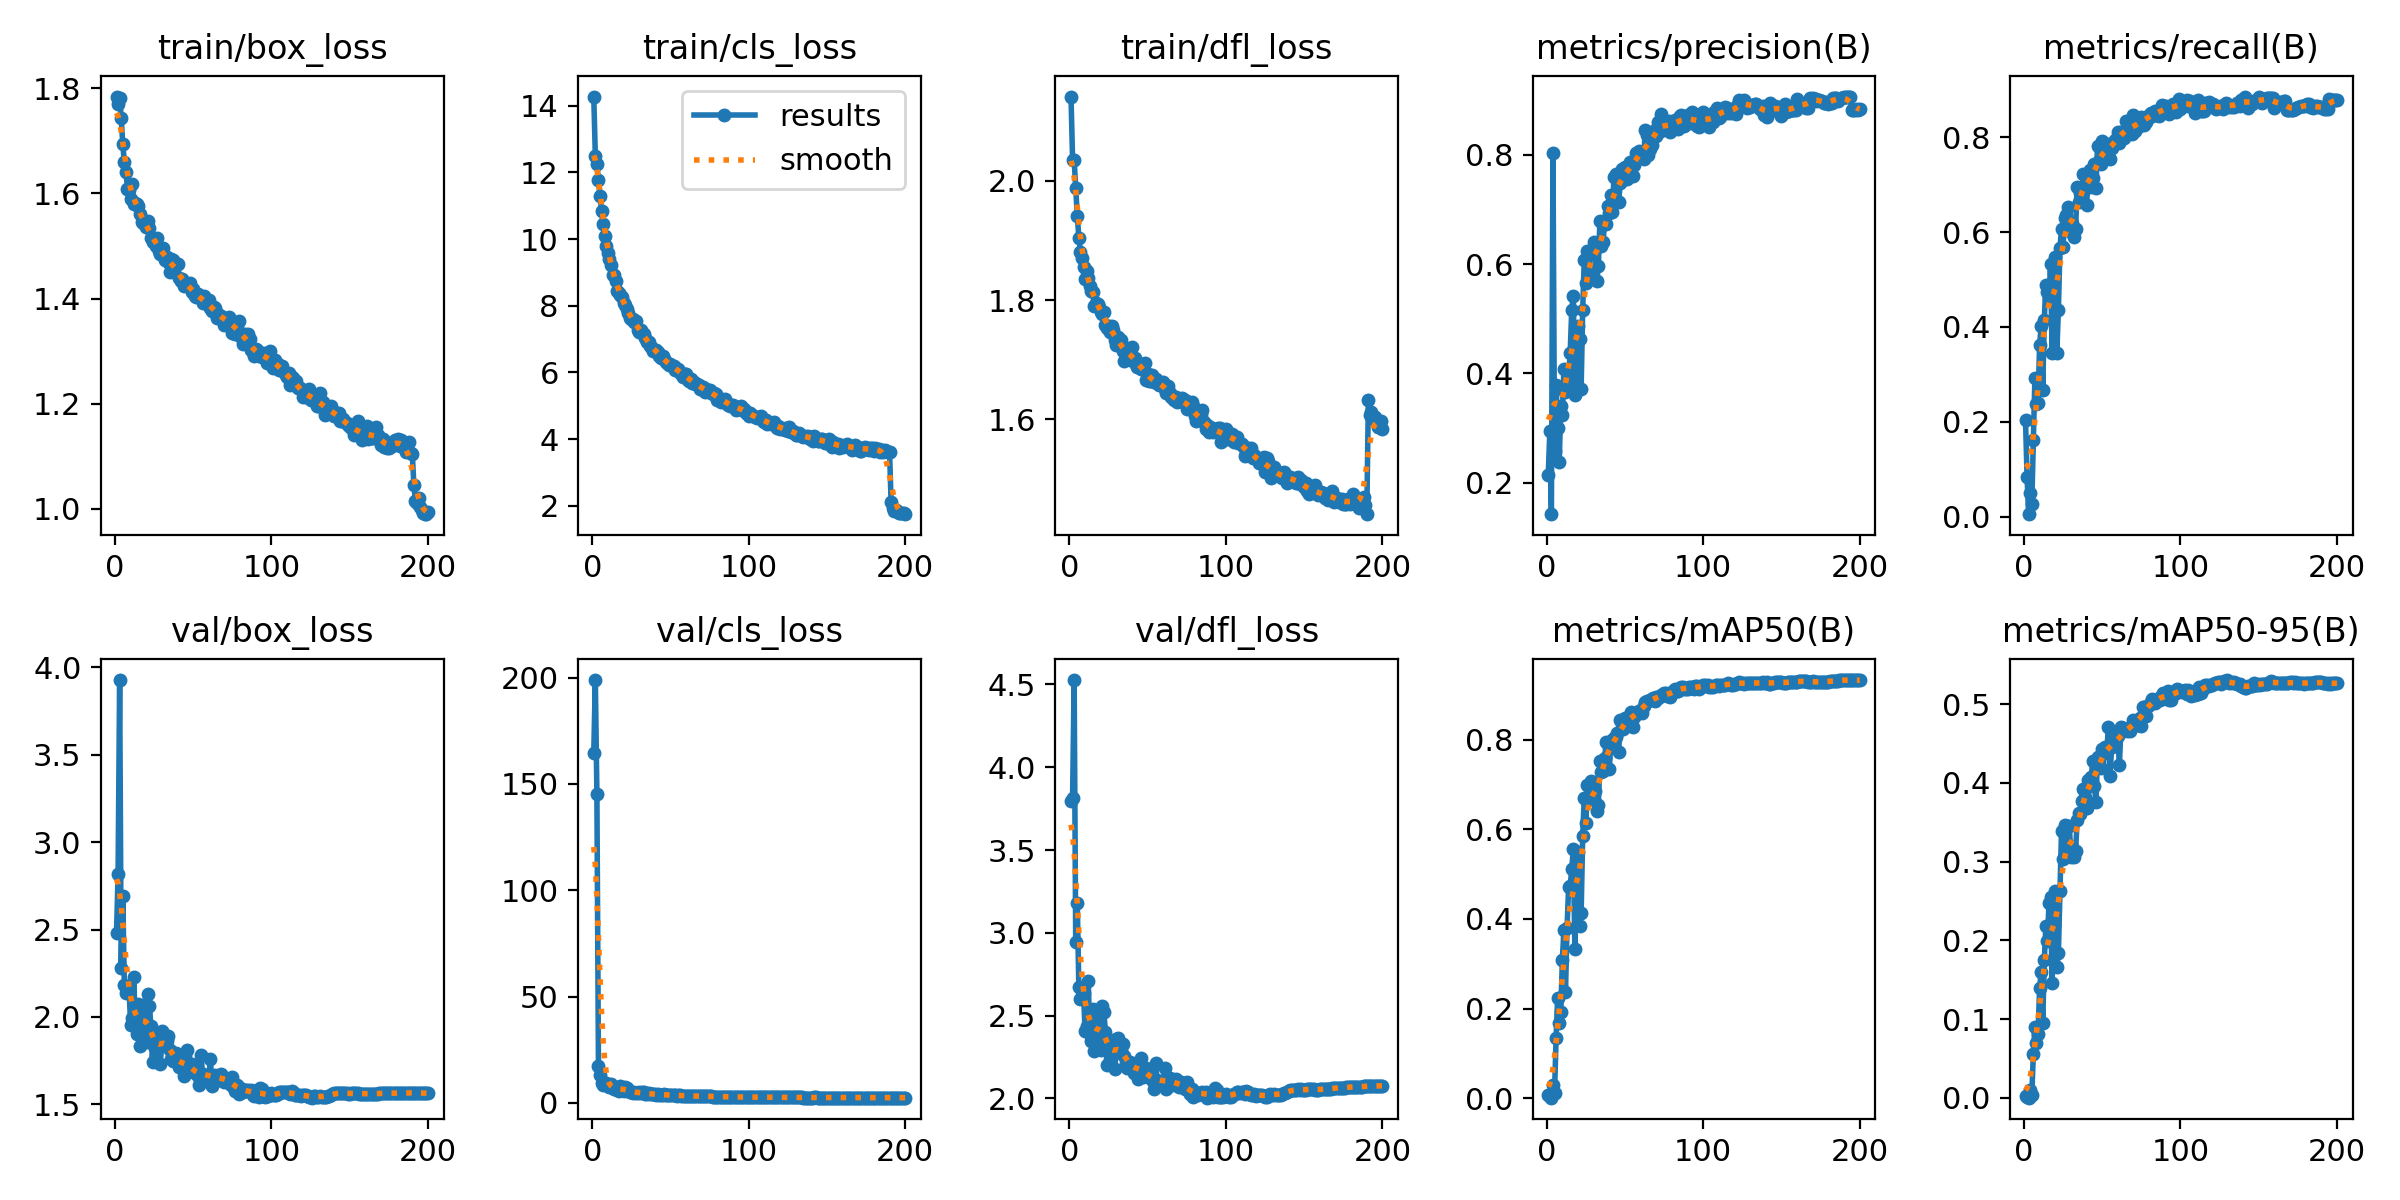

The table this chart was drawn from, first rows:
epoch, time, train/box_loss, train/cls_loss, train/dfl_loss, metrics/precision(B), metrics/recall(B), metrics/mAP50(B), metrics/mAP50-95(B), val/box_loss, val/cls_loss, val/dfl_loss, lr/pg0, lr/pg1, lr/pg2
1, 117, 1.784, 14.28, 2.141, 0.2144, 0.2029, 0.00792, 0.0022, 2.479, 164.5, 3.794, 0.0003296, 0.0003296, 0.06737
2, 214.3, 1.769, 12.5, 2.035, 0.2949, 0.08347, 0.0062, 0.00165, 2.815, 198.9, 3.812, 0.0006629, 0.0006629, 0.03437
3, 329.2, 1.782, 12.24, 2.035, 0.1428, 0.00496, 0.00095, 0.00027, 3.926, 145.4, 4.527, 0.000996, 0.000996, 0.001371
4, 425.5, 1.743, 11.76, 1.987, 0.8033, 0.04955, 0.02965, 0.01044, 2.277, 17.19, 2.946, 0.0009995, 0.0009995, 0.0009995
5, 521.9, 1.693, 11.28, 1.942, 0.2584, 0.02719, 0.01216, 0.00372, 2.691, 13.24, 3.182, 0.000999, 0.000999, 0.000999
6, 618, 1.659, 10.83, 1.904, 0.3794, 0.1605, 0.1333, 0.05513, 2.185, 9.392, 2.671, 0.0009985, 0.0009985, 0.0009985
7, 713.8, 1.64, 10.46, 1.881, 0.2999, 0.2918, 0.2237, 0.09012, 2.136, 8.566, 2.601, 0.0009978, 0.0009978, 0.0009978
8, 810, 1.609, 10.1, 1.871, 0.2374, 0.2375, 0.1676, 0.06947, 2.175, 9.562, 2.646, 0.000997, 0.000997, 0.000997
9, 905.8, 1.606, 9.805, 1.855, 0.3412, 0.2388, 0.1921, 0.08119, 2.169, 9.45, 2.634, 0.0009961, 0.0009961, 0.0009961
10, 1002, 1.588, 9.573, 1.836, 0.324, 0.3615, 0.3073, 0.1394, 1.952, 7.8, 2.405, 0.0009951, 0.0009951, 0.0009951
11, 1098, 1.617, 9.39, 1.849, 0.4087, 0.4017, 0.3761, 0.1603, 1.995, 7.273, 2.437, 0.0009939, 0.0009939, 0.0009939
12, 1194, 1.58, 9.216, 1.837, 0.366, 0.2666, 0.2364, 0.09529, 2.231, 8.947, 2.707, 0.0009926, 0.0009926, 0.0009926
13, 1290, 1.581, 8.911, 1.824, 0.3761, 0.415, 0.3794, 0.1747, 1.953, 7.117, 2.387, 0.0009912, 0.0009912, 0.0009912
14, 1385, 1.58, 8.912, 1.816, 0.3957, 0.4892, 0.4703, 0.2178, 1.903, 6.513, 2.348, 0.0009897, 0.0009897, 0.0009897
15, 1481, 1.575, 8.749, 1.813, 0.4374, 0.4733, 0.4733, 0.1988, 2.073, 6.476, 2.539, 0.0009881, 0.0009881, 0.0009881
16, 1576, 1.561, 8.455, 1.791, 0.5165, 0.4593, 0.511, 0.2475, 1.834, 6.14, 2.287, 0.0009863, 0.0009863, 0.0009863
17, 1671, 1.545, 8.376, 1.795, 0.542, 0.5318, 0.5565, 0.2549, 1.933, 5.721, 2.382, 0.0009844, 0.0009844, 0.0009844
18, 1767, 1.544, 8.335, 1.794, 0.3613, 0.3459, 0.3319, 0.1463, 2.069, 8.026, 2.492, 0.0009825, 0.0009825, 0.0009825
19, 1862, 1.546, 8.265, 1.788, 0.4784, 0.5162, 0.514, 0.2198, 2.017, 6.153, 2.421, 0.0009803, 0.0009803, 0.0009803
20, 1958, 1.536, 8.074, 1.78, 0.4875, 0.548, 0.5504, 0.2632, 1.857, 5.737, 2.295, 0.0009781, 0.0009781, 0.0009781
21, 2054, 1.548, 8.01, 1.776, 0.4634, 0.345, 0.384, 0.1657, 2.133, 7.555, 2.557, 0.0009758, 0.0009758, 0.0009758
22, 2149, 1.533, 7.914, 1.779, 0.3722, 0.4349, 0.4125, 0.1837, 2.061, 6.934, 2.52, 0.0009733, 0.0009733, 0.0009733
23, 2245, 1.514, 7.794, 1.759, 0.5164, 0.5659, 0.5861, 0.2622, 1.948, 5.595, 2.4, 0.0009707, 0.0009707, 0.0009707
24, 2341, 1.508, 7.644, 1.753, 0.6077, 0.6074, 0.6694, 0.3386, 1.741, 4.9, 2.199, 0.000968, 0.000968, 0.000968
25, 2437, 1.514, 7.588, 1.757, 0.5652, 0.5685, 0.6137, 0.3041, 1.832, 5.322, 2.282, 0.0009652, 0.0009652, 0.0009652
26, 2533, 1.499, 7.61, 1.747, 0.6232, 0.6306, 0.6992, 0.3473, 1.782, 4.685, 2.233, 0.0009623, 0.0009623, 0.0009623
27, 2629, 1.515, 7.507, 1.757, 0.5808, 0.6352, 0.6743, 0.3241, 1.809, 5.001, 2.254, 0.0009593, 0.0009593, 0.0009593
28, 2724, 1.491, 7.544, 1.75, 0.6191, 0.6535, 0.7074, 0.3204, 1.898, 4.817, 2.34, 0.0009561, 0.0009561, 0.0009561
29, 2820, 1.484, 7.27, 1.732, 0.6255, 0.6186, 0.69, 0.3457, 1.732, 4.846, 2.177, 0.0009529, 0.0009529, 0.0009529
30, 2916, 1.494, 7.218, 1.726, 0.6406, 0.5991, 0.6649, 0.3059, 1.922, 4.985, 2.359, 0.0009495, 0.0009495, 0.0009495
31, 3011, 1.496, 7.283, 1.738, 0.6274, 0.6184, 0.6863, 0.3191, 1.907, 4.723, 2.362, 0.000946, 0.000946, 0.000946
32, 3106, 1.473, 7.197, 1.733, 0.5686, 0.5888, 0.6408, 0.3066, 1.854, 5.119, 2.305, 0.0009425, 0.0009425, 0.0009425
33, 3201, 1.479, 7.154, 1.734, 0.5959, 0.6066, 0.6543, 0.3137, 1.865, 5.045, 2.291, 0.0009388, 0.0009388, 0.0009388
34, 3297, 1.469, 7.026, 1.715, 0.6784, 0.6946, 0.7524, 0.3529, 1.889, 4.238, 2.329, 0.000935, 0.000935, 0.000935
35, 3392, 1.451, 6.913, 1.698, 0.6338, 0.6642, 0.7276, 0.3615, 1.809, 4.406, 2.258, 0.0009311, 0.0009311, 0.0009311
36, 3488, 1.474, 6.908, 1.713, 0.6407, 0.6821, 0.7306, 0.3603, 1.763, 4.496, 2.215, 0.0009271, 0.0009271, 0.0009271
37, 3583, 1.474, 6.803, 1.717, 0.6743, 0.6843, 0.7587, 0.3765, 1.746, 4.265, 2.186, 0.0009229, 0.0009229, 0.0009229
38, 3679, 1.451, 6.731, 1.712, 0.6727, 0.723, 0.796, 0.3924, 1.752, 4.083, 2.189, 0.0009187, 0.0009187, 0.0009187
39, 3774, 1.466, 6.645, 1.704, 0.7071, 0.7206, 0.7899, 0.3818, 1.792, 4.105, 2.22, 0.0009144, 0.0009144, 0.0009144
40, 3870, 1.465, 6.687, 1.722, 0.6939, 0.6578, 0.7348, 0.3686, 1.765, 4.361, 2.207, 0.00091, 0.00091, 0.00091
41, 3965, 1.438, 6.672, 1.696, 0.7268, 0.7069, 0.7946, 0.4044, 1.715, 3.936, 2.152, 0.0009055, 0.0009055, 0.0009055
42, 4061, 1.433, 6.621, 1.703, 0.6959, 0.7315, 0.7995, 0.3966, 1.764, 3.966, 2.21, 0.0009008, 0.0009008, 0.0009008
43, 4156, 1.438, 6.499, 1.687, 0.7601, 0.6946, 0.8037, 0.4081, 1.718, 3.859, 2.167, 0.0008961, 0.0008961, 0.0008961
44, 4251, 1.424, 6.419, 1.692, 0.7651, 0.715, 0.8062, 0.4282, 1.661, 3.755, 2.114, 0.0008913, 0.0008913, 0.0008913
45, 4347, 1.428, 6.492, 1.692, 0.7156, 0.7443, 0.8143, 0.3962, 1.778, 3.841, 2.22, 0.0008864, 0.0008864, 0.0008864
46, 4442, 1.427, 6.391, 1.685, 0.7142, 0.6939, 0.7729, 0.3761, 1.809, 4.12, 2.244, 0.0008814, 0.0008814, 0.0008814
47, 4538, 1.424, 6.31, 1.684, 0.7483, 0.7812, 0.8443, 0.433, 1.694, 3.635, 2.13, 0.0008763, 0.0008763, 0.0008763
48, 4633, 1.429, 6.284, 1.694, 0.7744, 0.7502, 0.8359, 0.428, 1.696, 3.726, 2.132, 0.0008711, 0.0008711, 0.0008711
49, 4727, 1.412, 6.219, 1.666, 0.7736, 0.7429, 0.824, 0.4194, 1.729, 3.65, 2.185, 0.0008658, 0.0008658, 0.0008658
50, 4823, 1.418, 6.248, 1.676, 0.7771, 0.7915, 0.8477, 0.4436, 1.691, 3.598, 2.144, 0.0008605, 0.0008605, 0.0008605
51, 4919, 1.405, 6.192, 1.664, 0.7562, 0.7681, 0.8355, 0.4378, 1.679, 3.634, 2.126, 0.000855, 0.000855, 0.000855
52, 5015, 1.404, 6.184, 1.664, 0.7594, 0.7803, 0.848, 0.4455, 1.685, 3.533, 2.134, 0.0008495, 0.0008495, 0.0008495
53, 5112, 1.408, 6.078, 1.674, 0.7867, 0.7714, 0.8556, 0.4436, 1.665, 3.481, 2.108, 0.0008439, 0.0008439, 0.0008439
54, 5208, 1.403, 6.073, 1.662, 0.7837, 0.7856, 0.8633, 0.4706, 1.611, 3.406, 2.055, 0.0008381, 0.0008381, 0.0008381
55, 5305, 1.4, 6.117, 1.667, 0.7618, 0.7534, 0.8286, 0.4085, 1.781, 3.74, 2.212, 0.0008323, 0.0008323, 0.0008323
56, 5402, 1.391, 6.021, 1.661, 0.7811, 0.7782, 0.8505, 0.4452, 1.673, 3.571, 2.11, 0.0008265, 0.0008265, 0.0008265
57, 5499, 1.404, 5.963, 1.657, 0.804, 0.7885, 0.8588, 0.4579, 1.648, 3.447, 2.086, 0.0008205, 0.0008205, 0.0008205
58, 5595, 1.393, 5.863, 1.659, 0.8021, 0.794, 0.8614, 0.4574, 1.647, 3.384, 2.086, 0.0008145, 0.0008145, 0.0008145
59, 5691, 1.389, 5.957, 1.659, 0.8073, 0.7936, 0.8652, 0.4629, 1.646, 3.36, 2.084, 0.0008084, 0.0008084, 0.0008084
60, 5787, 1.397, 5.94, 1.663, 0.7954, 0.8114, 0.8669, 0.4592, 1.656, 3.368, 2.106, 0.0008022, 0.0008022, 0.0008022
... 140 more rows
